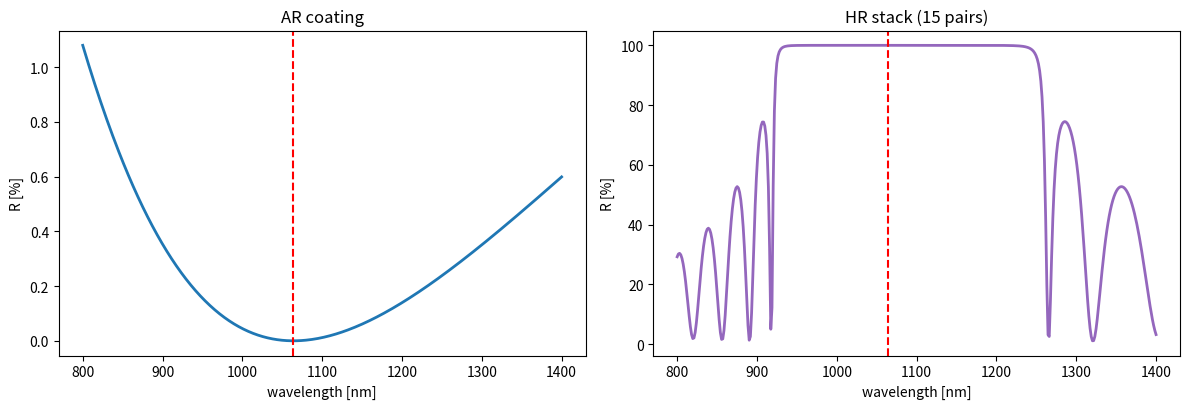

This chart was generated by the following Python code:
#!/usr/bin/env python3
"""
================================================================================
coatings.py  -  multilayer thin-film coating reflectivity (transfer matrix)
================================================================================
Every surface in the chain (lenses, windows, mirrors, polarizers) carries a
thin-film coating: anti-reflection (AR) on transmissive optics to kill Fresnel
loss and back-reflections, high-reflection (HR) on mirrors. These are
multilayer dielectric stacks, and their reflectivity vs wavelength is computed
with the optical TRANSFER-MATRIX METHOD. The chain has dozens of surfaces, so a
0.2% AR residual per surface compounds; this module lets you design and check a
stack.

Model
-----
  Each layer: characteristic matrix
      M = [[cos d, i sin d / eta], [i eta sin d, cos d]],  d = 2 pi n t / lambda
  Stack matrix = product of layer matrices. Reflectivity from the total matrix
  and the substrate/incident admittances.

Includes quarter-wave AR (single layer) and a quarter-wave HR stack (alternating
high/low index).

Run:
    python coatings.py                 # AR + HR examples vs wavelength
    python coatings.py --hr-pairs 15
================================================================================
"""
from __future__ import annotations

import argparse
from dataclasses import dataclass
from typing import List, Tuple

import numpy as np

try:
    import matplotlib.pyplot as plt
    _HAVE_MPL = True
except Exception:
    _HAVE_MPL = False


def layer_matrix(n: float, thickness_nm: float, lam_nm: float):
    d = 2.0 * np.pi * n * thickness_nm / lam_nm
    return np.array([[np.cos(d), 1j * np.sin(d) / n],
                     [1j * n * np.sin(d), np.cos(d)]], dtype=complex)


def reflectivity(layers: List[Tuple[float, float]], lam_nm: float,
                 n_incident: float = 1.0, n_substrate: float = 1.52) -> float:
    """layers = list of (index, thickness_nm) from incident side to substrate."""
    M = np.eye(2, dtype=complex)
    for n, t in layers:
        M = M @ layer_matrix(n, t, lam_nm)
    n0, ns = n_incident, n_substrate
    B = M[0, 0] + M[0, 1] * ns
    C = M[1, 0] + M[1, 1] * ns
    r = (n0 * B - C) / (n0 * B + C)
    return float(np.abs(r) ** 2)


def ar_single(lam0_nm: float, n_film: float, n_substrate: float):
    """Quarter-wave AR layer (ideal n_film = sqrt(n_sub))."""
    t = lam0_nm / (4.0 * n_film)
    return [(n_film, t)]


def hr_stack(lam0_nm: float, n_high: float, n_low: float, pairs: int):
    """Quarter-wave HR stack: alternating high/low index pairs."""
    th = lam0_nm / (4.0 * n_high)
    tl = lam0_nm / (4.0 * n_low)
    layers = []
    for _ in range(pairs):
        layers.append((n_high, th))
        layers.append((n_low, tl))
    return layers


def main():
    ap = argparse.ArgumentParser(description="Thin-film coating reflectivity")
    ap.add_argument("--lam0", type=float, default=1064.0)
    ap.add_argument("--hr-pairs", type=int, default=15)
    args = ap.parse_args()

    n_sub = 1.52
    ar = ar_single(args.lam0, np.sqrt(n_sub), n_sub)
    hr = hr_stack(args.lam0, 2.30, 1.45, args.hr_pairs)   # TiO2 / SiO2

    R_ar = reflectivity(ar, args.lam0, n_substrate=n_sub)
    R_hr = reflectivity(hr, args.lam0, n_substrate=n_sub)
    R_bare = ((1.0 - n_sub) / (1.0 + n_sub)) ** 2

    print("=" * 60)
    print(" Thin-film coating reflectivity (transfer matrix)")
    print("=" * 60)
    print(f"  design wavelength   : {args.lam0:.0f} nm")
    print(f"  bare substrate R    : {R_bare*100:.2f} %")
    print(f"  single-layer AR R   : {R_ar*100:.3f} %")
    print(f"  HR stack ({args.hr_pairs} pairs) R: {R_hr*100:.3f} %")
    print("=" * 60)

    if _HAVE_MPL:
        lams = np.linspace(800, 1400, 400)
        r_ar = [reflectivity(ar, l, n_substrate=n_sub) for l in lams]
        r_hr = [reflectivity(hr, l, n_substrate=n_sub) for l in lams]
        fig, ax = plt.subplots(1, 2, figsize=(12, 4.2))
        ax[0].plot(lams, np.array(r_ar) * 100, lw=2)
        ax[0].axvline(args.lam0, color="r", ls="--")
        ax[0].set(title="AR coating", xlabel="wavelength [nm]", ylabel="R [%]")
        ax[1].plot(lams, np.array(r_hr) * 100, lw=2, color="tab:purple")
        ax[1].axvline(args.lam0, color="r", ls="--")
        ax[1].set(title=f"HR stack ({args.hr_pairs} pairs)",
                  xlabel="wavelength [nm]", ylabel="R [%]")
        plt.tight_layout(); plt.savefig("coatings.png", dpi=130)
        print("Saved -> coatings.png")
        plt.show()


if __name__ == "__main__":
    main()
